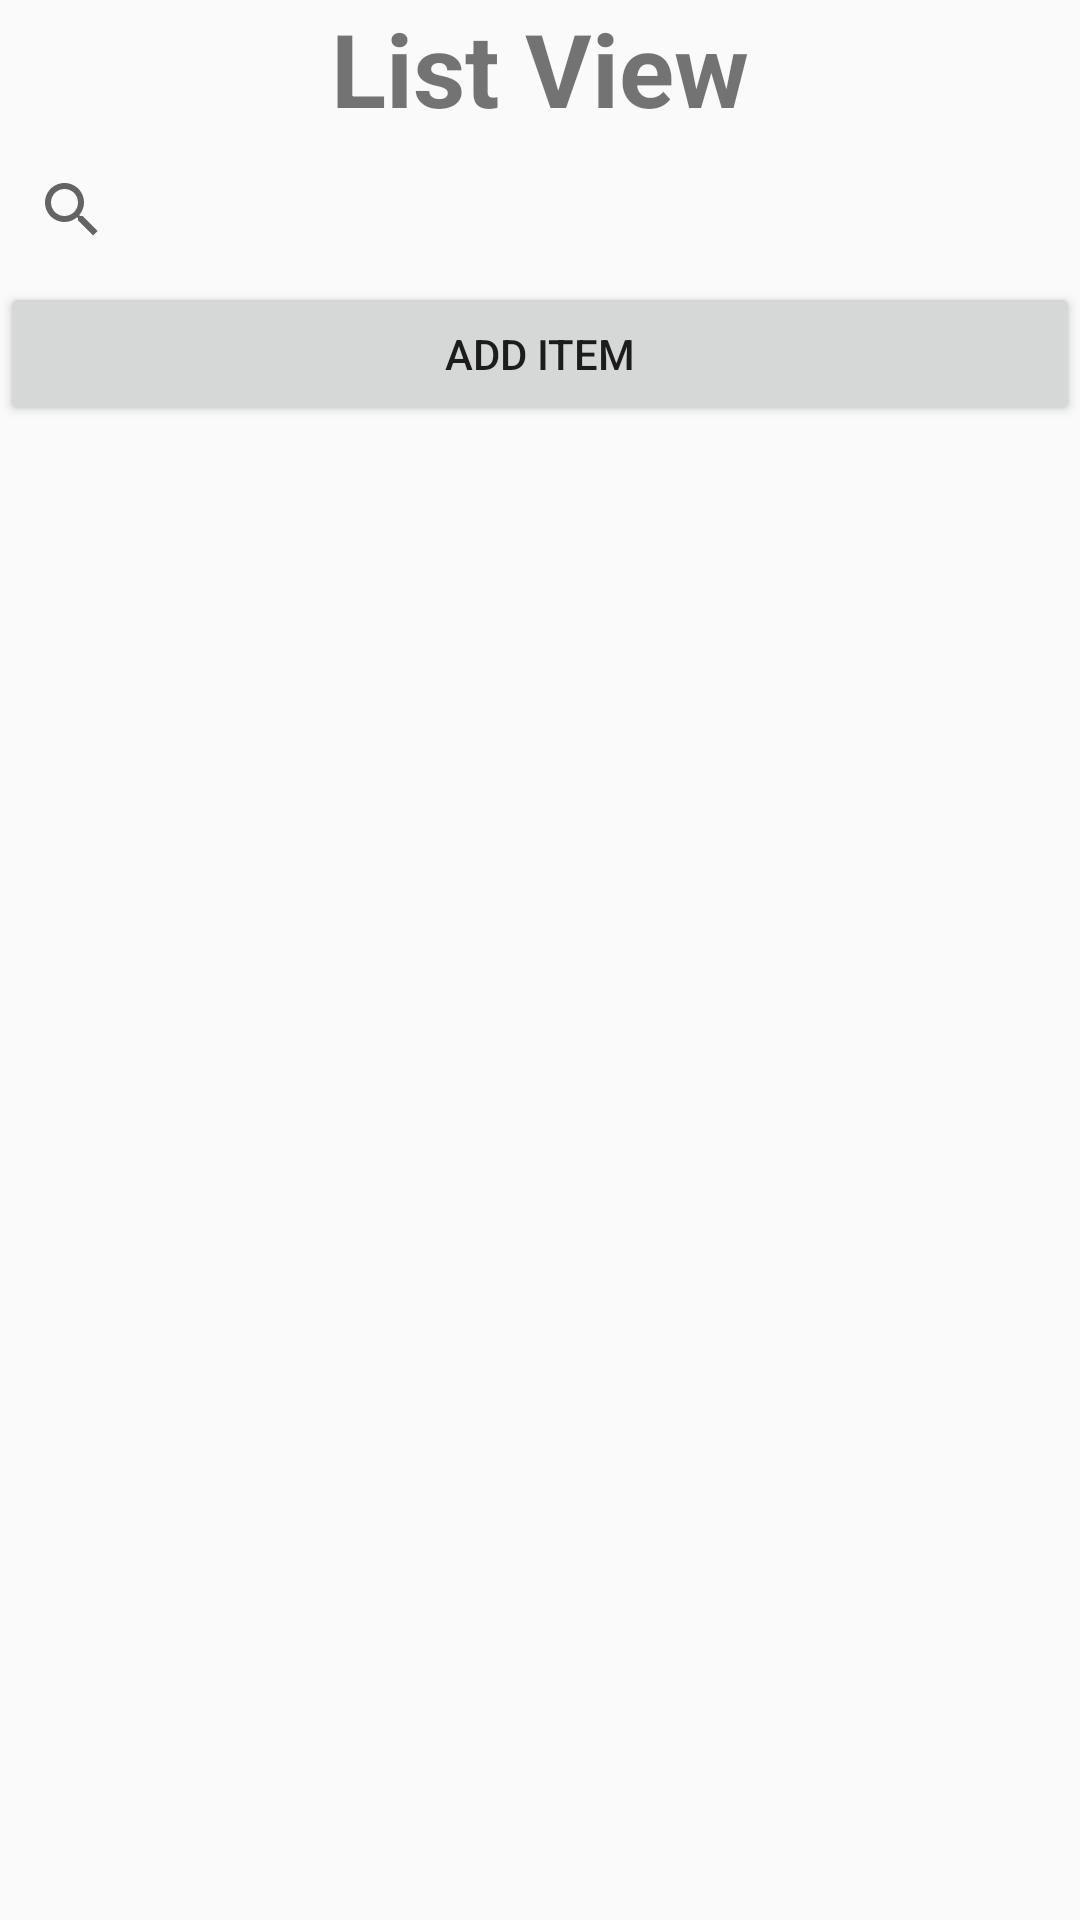

Produce the Android XML layout that renders to this screen, including the resource entries it uses.
<!-- AndroidManifest.xml: application theme Theme.MainActivity -->
<!-- res/layout/activity_test.xml -->
<?xml version="1.0" encoding="utf-8"?>
<ViewSwitcher xmlns:android="http://schemas.android.com/apk/res/android"
    android:id="@+id/ListViewSwitcher"
    android:layout_width="match_parent"
    android:layout_height="match_parent">

    <LinearLayout xmlns:android="http://schemas.android.com/apk/res/android"
        xmlns:app="http://schemas.android.com/apk/res-auto"
        android:id="@+id/test1_layout"
        android:layout_width="match_parent"
        android:layout_height="wrap_content"
        android:orientation="vertical">

        <TextView
            android:id="@+id/testTitle"
            android:layout_width="match_parent"
            android:layout_height="46dp"
            android:text="List View"
            android:textAlignment="center"
            android:textSize="34sp"
            android:textStyle="bold" />

        <SearchView
            android:id="@+id/testSearchBar"
            android:layout_width="match_parent"
            android:layout_height="wrap_content" />

        <Button
            android:id="@+id/testAddItemListButton"
            android:layout_width="match_parent"
            android:layout_height="wrap_content"
            android:text="Add Item" />

        <androidx.recyclerview.widget.RecyclerView
            android:id="@+id/testInventoryList"
            android:layout_width="match_parent"
            android:layout_height="wrap_content" />
    </LinearLayout>

    <LinearLayout xmlns:android="http://schemas.android.com/apk/res/android"
        android:id="@+id/test2_layout"
        android:layout_width="match_parent"
        android:layout_height="wrap_content"
        android:orientation="vertical">

        <TextView
            android:id="@+id/testOtherTitle"
            android:layout_width="match_parent"
            android:layout_height="46dp"
            android:text="Switch Worked"
            android:textAlignment="center"
            android:textSize="34sp"
            android:textStyle="bold" />

    </LinearLayout>

</ViewSwitcher>
<!-- resources referenced by this layout -->
<resources>
  <style name="Theme.MainActivity" parent="android:Theme.Material.Light.NoActionBar" />
</resources>
